Run: headless pygame with SDL's dummy video driver; simulated clock (each Clock.tick advances the game by its frame time, no real sleeping); random seed 0; keys injected as events and as key.get_pressed() state; no mouse input.
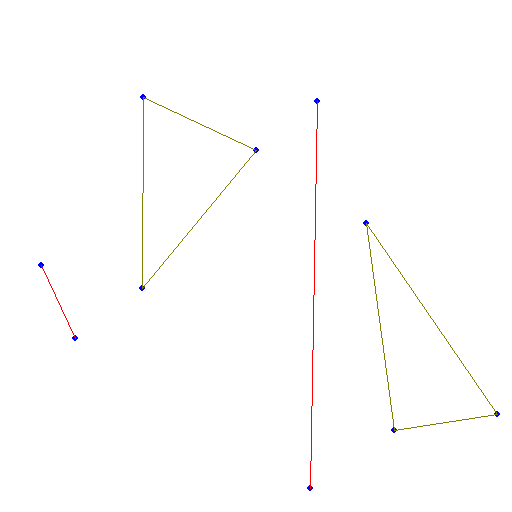
Frame 1 of 4 · flips 1–60 · no input
Frame 2 of 4 · flips 61–180 · tapped SPACE, RETURN · held RIGHT (→), D · screen unchanged from frame 1, image omitted
Frame 3 of 4 · flips 181–300 · held DOWN (↓), S · screen unchanged from frame 2, image omitted
Frame 4 of 4 · flips 301–420 · held LEFT (←), A, UP (↑), W · screen unchanged from frame 3, image omitted

The pygame program that drew these frames:

SCREEN_WIDTH = 512  # 500
SCREEN_HEIGHT = 512  # 400
AMOUNT_OF_VERTEXES = 10

########Colors########
Aqua = (0, 255, 255)
Black = (0, 0, 0)
Blue = (0, 0, 255)
Fuchsia = (255, 0, 255)
Gray = (128, 128, 128)
Green = (0, 128, 0)
Lime = (0, 255, 0)
Maroon = (128, 0, 0)
NavyBlue = (0, 0, 128)
Olive = (128, 128, 0)
Purple = (128, 0, 128)
Red = (255, 0, 0)
Silver = (192, 192, 192)
Teal = (0, 128, 128)
White = (255, 255, 255)
Yellow = (255, 255, 0)
########Colors########


import pygame, sys
from pygame.locals import *
import random


def generateRandomListOfVertexes(amount):
    list = []
    for i in range(0, amount):
        x = random.randrange(0, SCREEN_WIDTH)
        y = random.randrange(0, SCREEN_HEIGHT)
        list.append([x, y])
    return list


def sortListOfVertexes(list):
    list.sort()


def splitListIntoTripleAndDoubles(list, finishedList=[]):
    firstHalf = list[:round(len(list) / 2)]
    secondHalf = list[round(len(list) / 2):]
    if len(firstHalf) > 3:
        firstHalf = splitListIntoTripleAndDoubles(firstHalf, finishedList)
    if len(secondHalf) > 3:
        secondHalf = splitListIntoTripleAndDoubles(secondHalf, finishedList)
    if len(firstHalf) <= 3:
        finishedList.append(firstHalf)
    if len(secondHalf) <= 3:
        finishedList.append(secondHalf)
    if len(firstHalf) <= 3 and len(secondHalf) <= 3:
        return list
    else:
        return finishedList


def convertSubsetListIntoEdgesAndTriangles(subsetList):
    edgeList = []
    triangleList = []
    vertexIndexCounter = 0
    edgeIndexCounter = 0
    for subset in subsetList:
        if len(subset) == 2:
            edgeList.append([vertexIndexCounter, vertexIndexCounter + 1])
            vertexIndexCounter = vertexIndexCounter + 2
            edgeIndexCounter = edgeIndexCounter + 1
        if len(subset) == 3:
            triangleList.append([edgeIndexCounter, edgeIndexCounter + 1, edgeIndexCounter + 2])
            edgeList.append([vertexIndexCounter, vertexIndexCounter + 1])
            edgeList.append([vertexIndexCounter, vertexIndexCounter + 2])
            edgeList.append([vertexIndexCounter + 1, vertexIndexCounter + 2])
            vertexIndexCounter = vertexIndexCounter + 3
            edgeIndexCounter = edgeIndexCounter + 3

    return edgeList, triangleList


def drawEdge(screen, color, vertexList, edge):
    pygame.draw.line(screen, color, vertexList[edge[0]], vertexList[edge[1]], 1)


def drawEdges(screen, color, vertexList, edgeList):
    for edge in edgeList:
        drawEdge(screen, color, vertexList, edge)


def drawTriangle(screen, color, vertexList, edgeList, triangle):
    for edge in triangle:
        drawEdge(screen, color, vertexList, edgeList[edge])


def drawTriangles(screen, color, vertexList, edgeList, triangleList):
    for triangle in triangleList:
        drawTriangle(screen, color, vertexList, edgeList, triangle)


def drawVertexesFromList(screen, color, list):
    for vertex in list:
        pygame.draw.circle(screen, color, vertex, 3)


def triangulateEdgesNotWithinATriangle(vertexList, edgeList, triangleList):
    edgesNotWithinATriangle = []
    for edgeIndex in range(0, len(edgeList)):
        inTriangle = False
        for triangle in triangleList:
            if edgeIndex in triangle:
                inTriangle = True
        if not inTriangle:
            edgesNotWithinATriangle.append(edgeIndex)
    print("edgesNotWithinATriangle = " + str(edgesNotWithinATriangle))
    # does this actually matter whether or not we are in a triangle?
    # TODO do something with these edges maybe
    return edgeList, triangleList#tpdp


def getBaseLREdge(listLeftTriangles, listRightTriangles, vertexList, edgeList, triangleList):
    return  # todo


def main():
    vertexList = generateRandomListOfVertexes(AMOUNT_OF_VERTEXES)
    sortListOfVertexes(vertexList)
    print("vertexList   = " + str(vertexList))
    subsetlist = splitListIntoTripleAndDoubles(vertexList)
    print("subsetList   = " + str(subsetlist))
    edgeList, triangleList = convertSubsetListIntoEdgesAndTriangles(subsetlist)
    print("edgeList     = " + str(edgeList))
    print("triangleList = " + str(triangleList))
    pygame.init()
    screen = pygame.display.set_mode((SCREEN_WIDTH, SCREEN_HEIGHT), 0, 32)
    screen.fill(White)
    drawVertexesFromList(screen, Blue, vertexList)
    drawEdges(screen, Red, vertexList, edgeList)

    drawTriangles(screen, Olive, vertexList, edgeList, triangleList)

    edgeList, triangleList = triangulateEdgesNotWithinATriangle(vertexList, edgeList, triangleList)

    while True:
        for event in pygame.event.get():
            if event.type == QUIT:
                pygame.quit()
                sys.exit()
                # if event.type==KEYDOWN:
                #   return# main()

        pygame.display.update()


main()
